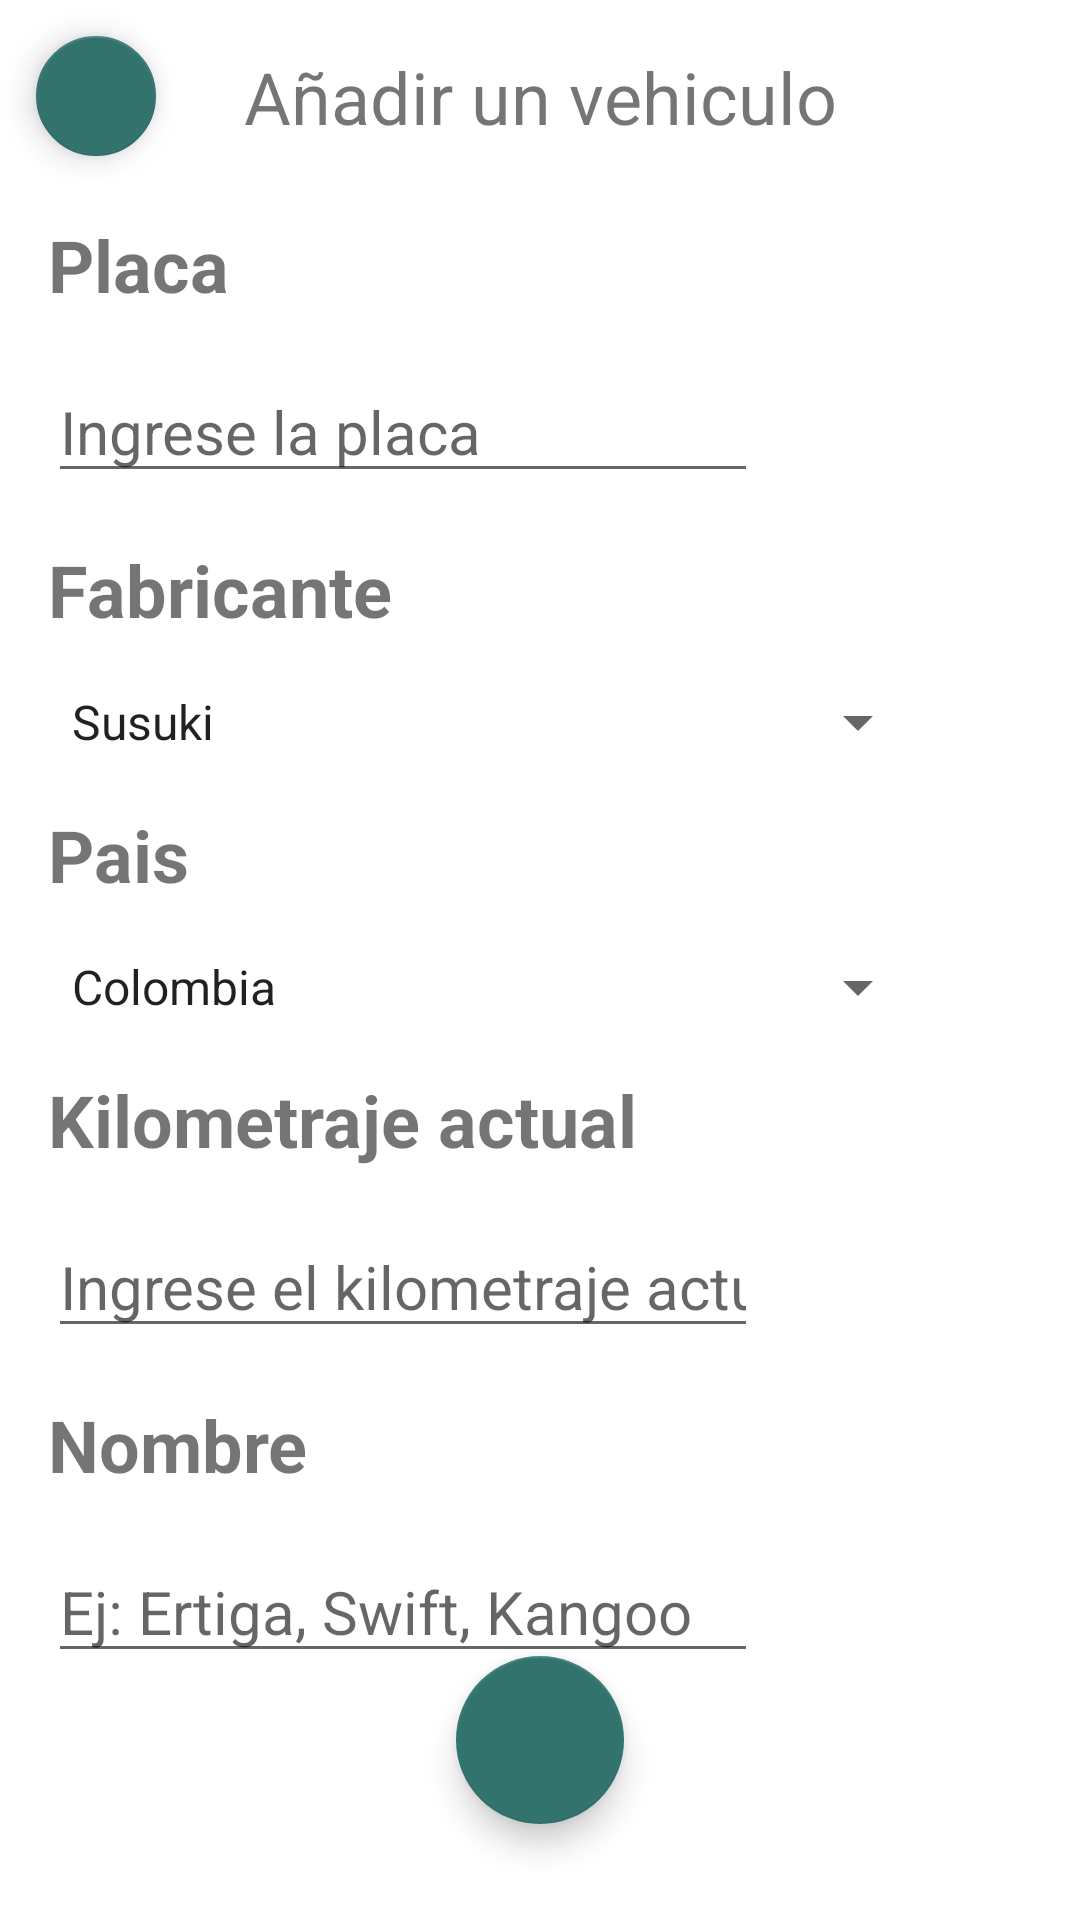

The Android layout XML behind this screen, and the referenced resources:
<!-- AndroidManifest.xml: application theme Theme.CarMaintenance -->
<!-- res/layout/add_vehicle_activity.xml -->
<?xml version="1.0" encoding="utf-8"?>
<androidx.constraintlayout.widget.ConstraintLayout xmlns:android="http://schemas.android.com/apk/res/android"
    xmlns:tools="http://schemas.android.com/tools"
    android:layout_width="match_parent"
    android:layout_height="match_parent"
    xmlns:app="http://schemas.android.com/apk/res-auto">


    <com.google.android.material.floatingactionbutton.FloatingActionButton
        android:id="@+id/backButton"
        android:layout_width="wrap_content"
        android:layout_height="wrap_content"
        android:layout_marginStart="8dp"
        android:layout_marginTop="8dp"
        android:text="Atras"
        android:clickable="true"
        android:contentDescription="continue"
        app:fabSize="mini"
        app:layout_constraintStart_toStartOf="parent"
        app:layout_constraintTop_toTopOf="parent"
        app:srcCompat="@drawable/baseline_chevron_left_24"/>

    <TextView
        android:id="@+id/mainTitleAddVehicle"
        android:layout_width="wrap_content"
        android:layout_height="wrap_content"
        android:layout_marginTop="16dp"
        android:text="Añadir un vehiculo"
        android:textSize="24sp"
        app:layout_constraintEnd_toEndOf="parent"
        app:layout_constraintStart_toStartOf="parent"
        app:layout_constraintTop_toTopOf="parent" />

    <TextView
        android:id="@+id/plateTitle"
        android:layout_width="wrap_content"
        android:layout_height="wrap_content"
        android:layout_marginStart="16dp"
        android:layout_marginTop="16dp"
        android:text="Placa"
        android:textSize="24sp"
        android:textStyle="bold"
        app:layout_constraintStart_toStartOf="parent"
        app:layout_constraintTop_toBottomOf="@+id/backButton" />

    <TextView
        android:id="@+id/builderTitle"
        android:layout_width="wrap_content"
        android:layout_height="wrap_content"
        android:layout_marginStart="16dp"
        android:layout_marginTop="16dp"
        android:text="Fabricante"
        android:textSize="24sp"
        android:textStyle="bold"
        app:layout_constraintStart_toStartOf="parent"
        app:layout_constraintTop_toBottomOf="@+id/plateEditText" />

    <TextView
        android:id="@+id/countryTitle"
        android:layout_width="wrap_content"
        android:layout_height="wrap_content"
        android:layout_marginStart="16dp"
        android:layout_marginTop="16dp"
        android:text="Pais"
        android:textSize="24sp"
        android:textStyle="bold"
        app:layout_constraintStart_toStartOf="parent"
        app:layout_constraintTop_toBottomOf="@+id/buildersSpinner" />

    <Spinner
        android:id="@+id/countriesSpinner"
        android:layout_width="0dp"
        android:layout_height="wrap_content"
        android:layout_marginStart="16dp"
        android:layout_marginTop="16dp"
        android:layout_marginEnd="50dp"
        android:dropDownWidth="wrap_content"
        android:entries="@array/countries"
        android:fadeScrollbars="false"
        android:spinnerMode="dropdown"
        app:layout_constraintEnd_toEndOf="parent"
        app:layout_constraintStart_toStartOf="parent"
        app:layout_constraintTop_toBottomOf="@+id/countryTitle" />

    <Spinner
        android:id="@+id/buildersSpinner"
        android:layout_width="0dp"
        android:layout_height="wrap_content"
        android:layout_marginStart="16dp"
        android:layout_marginTop="16dp"
        android:layout_marginEnd="50dp"
        android:dropDownWidth="wrap_content"
        android:entries="@array/builders"
        android:fadeScrollbars="false"
        android:spinnerMode="dropdown"
        app:layout_constraintEnd_toEndOf="parent"
        app:layout_constraintStart_toStartOf="parent"
        app:layout_constraintTop_toBottomOf="@+id/builderTitle" />

    <TextView
        android:id="@+id/kmTitle"
        android:layout_width="wrap_content"
        android:layout_height="wrap_content"
        android:layout_marginStart="16dp"
        android:layout_marginTop="16dp"
        android:text="Kilometraje actual"
        android:textSize="24sp"
        android:textStyle="bold"
        app:layout_constraintStart_toStartOf="parent"
        app:layout_constraintTop_toBottomOf="@+id/countriesSpinner" />

    <TextView
        android:id="@+id/kmTitle2"
        android:layout_width="wrap_content"
        android:layout_height="wrap_content"
        android:layout_marginStart="16dp"
        android:layout_marginTop="16dp"
        android:text="Nombre"
        android:textSize="24sp"
        android:textStyle="bold"
        app:layout_constraintStart_toStartOf="parent"
        app:layout_constraintTop_toBottomOf="@+id/kmEditText" />

    <EditText
        android:id="@+id/plateEditText"
        android:layout_width="wrap_content"
        android:layout_height="wrap_content"
        android:layout_marginStart="16dp"
        android:layout_marginTop="16dp"
        android:ems="10"
        android:hint="Ingrese la placa"
        android:inputType="text"
        android:textSize="20sp"
        app:layout_constraintStart_toStartOf="parent"
        app:layout_constraintTop_toBottomOf="@+id/plateTitle" />

    <EditText
        android:id="@+id/kmEditText"
        android:layout_width="wrap_content"
        android:layout_height="wrap_content"
        android:layout_marginStart="16dp"
        android:layout_marginTop="16dp"
        android:ems="10"
        android:hint="Ingrese el kilometraje actual"
        android:inputType="number"
        android:textSize="20sp"
        app:layout_constraintStart_toStartOf="parent"
        app:layout_constraintTop_toBottomOf="@+id/kmTitle" />

    <EditText
        android:id="@+id/editTextNumber2"
        android:layout_width="wrap_content"
        android:layout_height="wrap_content"
        android:layout_marginStart="16dp"
        android:layout_marginTop="16dp"
        android:ems="10"
        android:hint="Ej: Ertiga, Swift, Kangoo"
        android:inputType="text|textNoSuggestions"
        android:textSize="20sp"
        app:layout_constraintStart_toStartOf="parent"
        app:layout_constraintTop_toBottomOf="@+id/kmTitle2" />

    <com.google.android.material.floatingactionbutton.FloatingActionButton
        android:id="@+id/completeActionButton"
        android:layout_width="wrap_content"
        android:layout_height="wrap_content"
        android:layout_gravity="bottom|center_horizontal"
        android:layout_marginBottom="32dp"

        android:clickable="true"
        android:contentDescription="Marcar como completado"
        app:layout_constraintBottom_toBottomOf="parent"
        app:layout_constraintEnd_toEndOf="parent"
        app:layout_constraintStart_toStartOf="parent"
        app:srcCompat="@drawable/baseline_check_24" />

</androidx.constraintlayout.widget.ConstraintLayout>
<!-- resources referenced by this layout -->
<resources>
  <string-array name="builders">
          <item>Susuki</item>
          <item>Renault</item>
          <item>Kymco</item>
  
      </string-array>
  <string-array name="countries">
          <item>Colombia</item>
          <item>Estados Unidos</item>
      </string-array>
  <style name="Theme.CarMaintenance" parent="Theme.MaterialComponents.DayNight.DarkActionBar">
          
          <item name="colorPrimary">@color/main_green</item>
          <item name="colorPrimaryVariant">@color/green</item>
          <item name="colorOnPrimary">@color/black</item>
          
          <item name="colorSecondary">@color/secondary_green</item>
          <item name="colorSecondaryVariant">@color/dark_green1</item>
          <item name="colorOnSecondary">@color/white</item>
          
          <item name="android:statusBarColor">?attr/colorPrimaryVariant</item>
          
      </style>
  <color name="main_green">#104F55</color>
  <color name="green">#9EC5AB</color>
  <color name="black">#FF000000</color>
  <color name="secondary_green">#32746D</color>
  <color name="dark_green1">#011502</color>
  <color name="white">#FFFFFFFF</color>
</resources>
